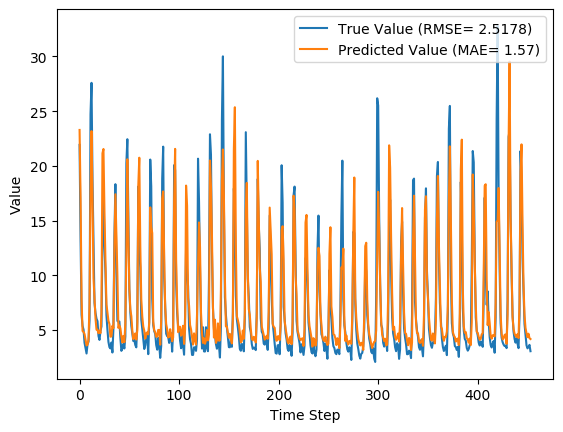

Data behind this chart, as committed beside it:
y_true, y_pred, y_true_scaled, y_pred_scaled
21.92, 23.28, 0.6769, 0.7207
13.33, 17.12, 0.4016, 0.523
6.39, 7.775, 0.1792, 0.2235
5.39, 4.914, 0.1471, 0.1319
5.03, 4.829, 0.1356, 0.1291
3.83, 4.631, 0.09712, 0.1228
3.34, 4.137, 0.08141, 0.1069
2.86, 3.596, 0.06603, 0.08961
3.71, 3.667, 0.09327, 0.09188
3.94, 4.151, 0.1006, 0.1074
5.87, 7.385, 0.1625, 0.211
24.74, 17.68, 0.7673, 0.5411
27.59, 23.18, 0.8587, 0.7173
18.73, 17, 0.5747, 0.5194
12.85, 9.752, 0.3862, 0.2869
7.48, 7.981, 0.2141, 0.2302
6.57, 6.068, 0.1849, 0.1688
6.04, 5.042, 0.1679, 0.136
5.81, 5.026, 0.1606, 0.1355
4.46, 4.711, 0.1173, 0.1254
4.1, 4.928, 0.1058, 0.1323
4.91, 4.721, 0.1317, 0.1257
5.34, 6.592, 0.1455, 0.1856
13.68, 21.15, 0.4128, 0.6523
18.14, 21.55, 0.5558, 0.6649
12.64, 15.8, 0.3795, 0.4808
10.28, 11.31, 0.3038, 0.3369
6.35, 7.341, 0.1779, 0.2096
5.03, 6.586, 0.1356, 0.1854
3.92, 5.855, 0.1, 0.162
3.44, 5.536, 0.08462, 0.1518
3.32, 4.388, 0.08077, 0.115
3.86, 4.421, 0.09808, 0.116
2.95, 5.391, 0.06891, 0.1471
5.15, 5.174, 0.1394, 0.1402
13.58, 12.47, 0.4096, 0.3741
18.33, 17.41, 0.5619, 0.5323
10.32, 13.75, 0.3051, 0.415
5.83, 9.969, 0.1612, 0.2939
5.76, 5.197, 0.159, 0.1409
5.79, 5.417, 0.1599, 0.148
4.28, 5.161, 0.1115, 0.1398
3.1, 4.412, 0.07372, 0.1158
3.32, 3.864, 0.08077, 0.09822
3.73, 4.462, 0.09391, 0.1174
3.32, 3.892, 0.08077, 0.09911
4.43, 5.635, 0.1163, 0.155
20.24, 12.13, 0.6231, 0.3632
22.44, 20.6, 0.6936, 0.6348
15.41, 13.7, 0.4683, 0.4133
8.69, 8.863, 0.2529, 0.2584
6.6, 6.881, 0.1859, 0.1949
5.37, 6.277, 0.1465, 0.1755
4.68, 4.932, 0.1244, 0.1324
4.0, 4.168, 0.1026, 0.1079
4.08, 4.374, 0.1051, 0.1146
3.63, 4.697, 0.09071, 0.1249
3.42, 4.136, 0.08397, 0.1069
5.76, 4.98, 0.159, 0.134
18.11, 18.21, 0.5548, 0.5581
... 394 more rows
